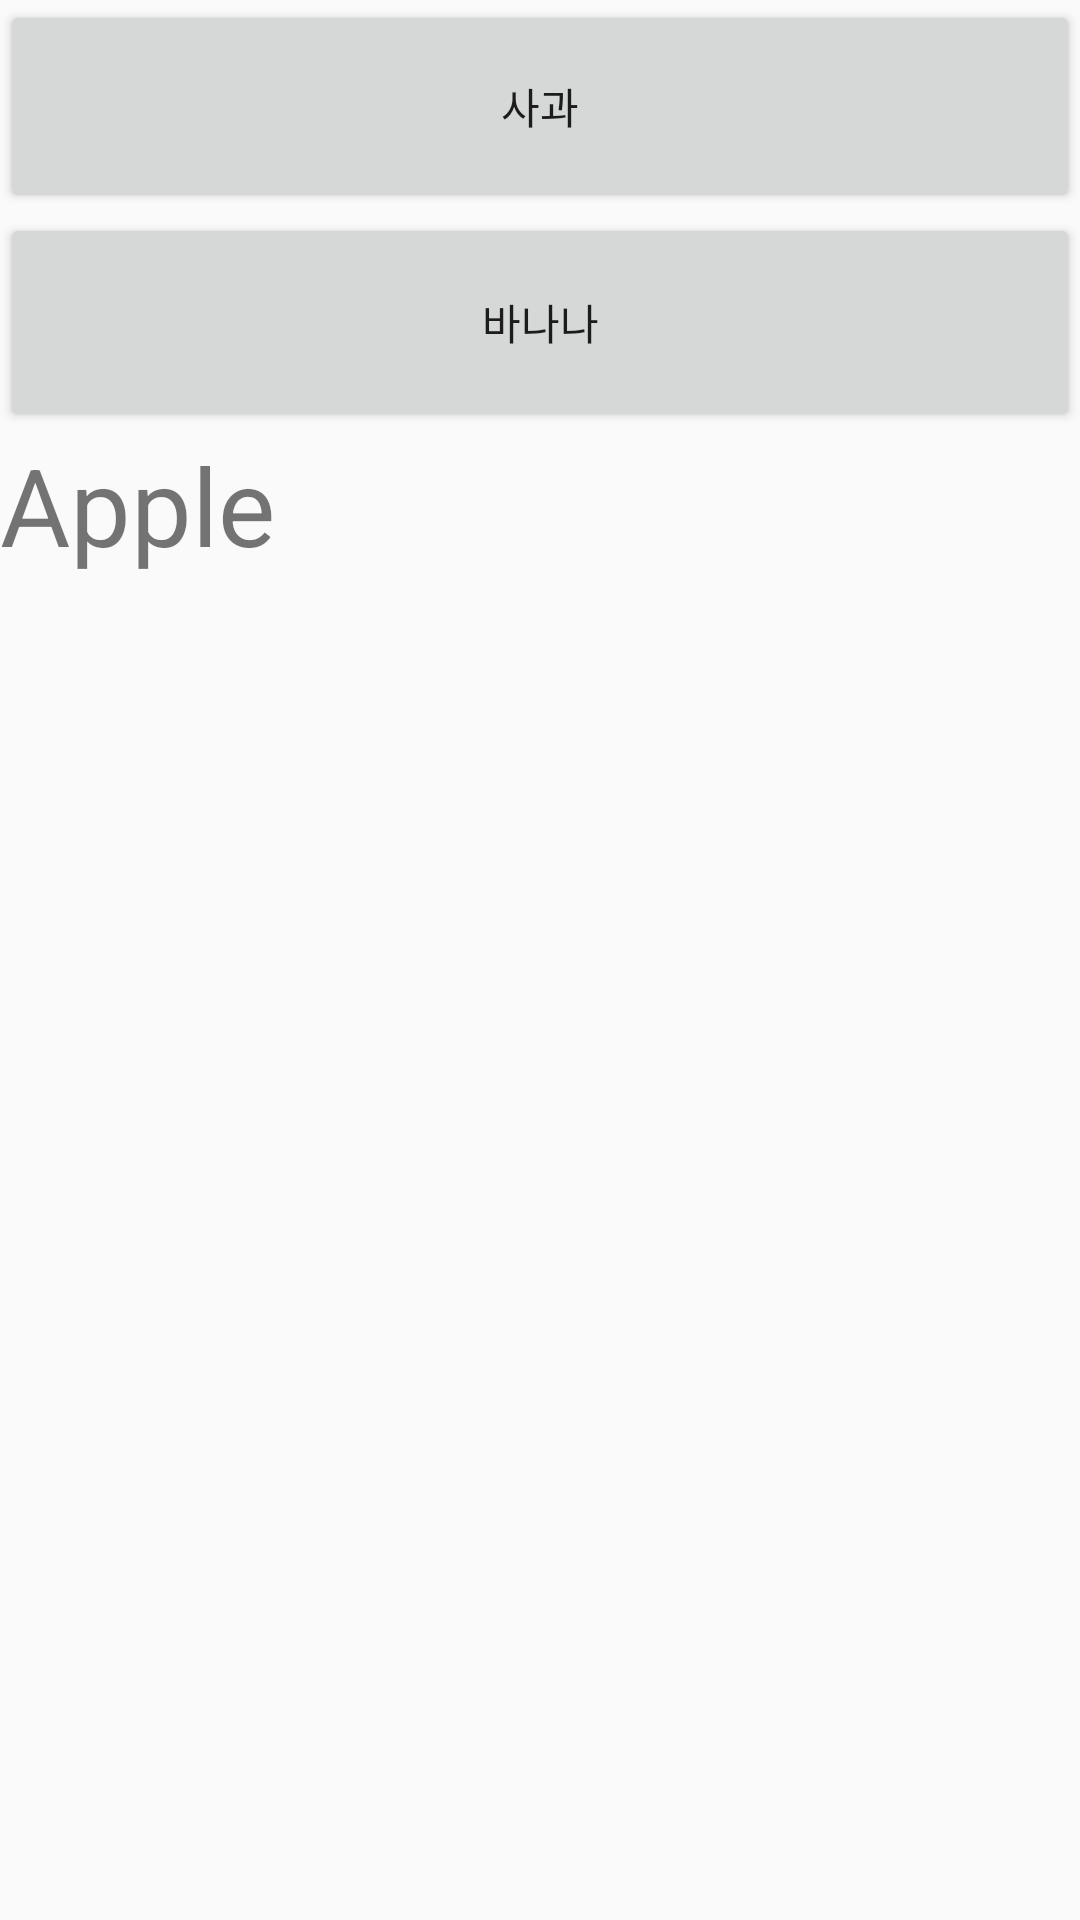

Write the Android layout XML for this screen, with the resource values it uses.
<!-- AndroidManifest.xml: application theme AppTheme -->
<!-- res/layout/activity_alarm.xml -->
<?xml version="1.0" encoding="utf-8"?>
<LinearLayout xmlns:android="http://schemas.android.com/apk/res/android"
    android:orientation="vertical" android:layout_width="match_parent"
    android:layout_height="match_parent">

    <Button
        android:id="@+id/btnClose"
        android:layout_width="match_parent"
        android:layout_height="71dp"
        android:text="사과" />

    <Button
        android:id="@+id/button4"
        android:layout_width="match_parent"
        android:layout_height="73dp"
        android:text="바나나" />

    <TextView
        android:id="@+id/textView23"
        android:layout_width="match_parent"
        android:layout_height="453dp"
        android:text="Apple"
        android:textSize="36sp" />

</LinearLayout>
<!-- resources referenced by this layout -->
<resources>
  <style name="AppTheme" parent="Theme.AppCompat.Light.DarkActionBar">
          
          <item name="colorPrimary">#017BEC</item>
          <item name="colorPrimaryDark">#017BEC</item>
          <item name="colorAccent">@color/colorAccent</item>
      </style>
  <!-- not gathered from this repository: default colours our renderer supplied (Android Studio template values) -->
  <color name="colorAccent">#FF03DAC5</color>
</resources>
